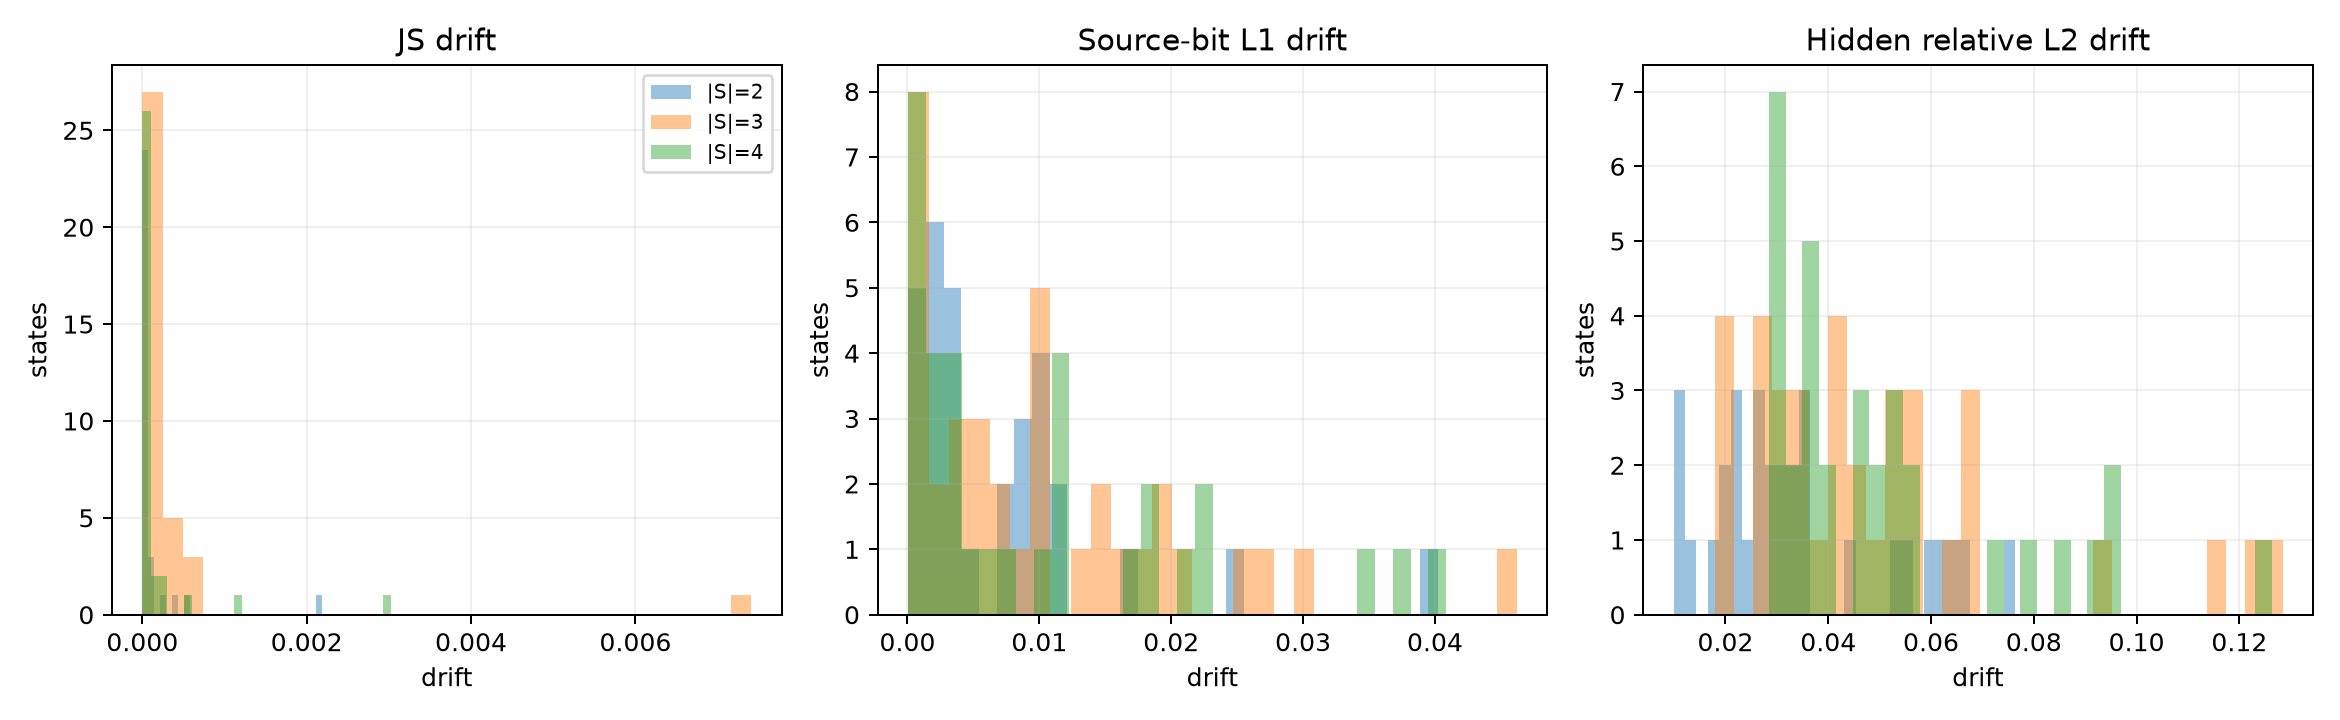

Source data for this figure (header and first rows):
state_id, dataset, model_id, subset_size, permutation_count, js_drift, bit_l1_drift, hidden_relative_l2_drift, set_disagreement
state:e7bc7d49b3da95bc088346dd, vizwiz, Qwen/Qwen3-VL-8B-Instruct, 4, 10.0, 0.00303, 0.01751, 0.09315, 0.0
state:63764a61ff0b4777417877fc, pope, Qwen/Qwen3-VL-8B-Instruct, 3, 6.0, 7.366730969457155e-05, 0.01068, 0.03135, 0.0
state:00038b03c9ba7f8545ba9914, vizwiz, google/gemma-4-E4B-it, 4, 10.0, 1.2847601355546117e-12, 0.0001912, 0.02889, 0.0
state:099fb4ec110bc1bd70c25b7b, pope, Qwen/Qwen3-VL-8B-Instruct, 2, 2.0, 2.455973156224834e-06, 0.001266, 0.02654, 0.0
state:ba25346cd158d27d18b49b82, vizwiz, Qwen/Qwen3-VL-8B-Instruct, 3, 6.0, 1.3583174241198485e-07, 0.01963, 0.05436, 0.3556
state:d97bd4421760d20fac3f7e1b, vizwiz, Qwen/Qwen3-VL-8B-Instruct, 3, 6.0, 1.7151191125952096e-09, 0.000387, 0.05605, 0.0
state:7f05d28ecd2d255d8f2ba857, pope, google/gemma-4-E4B-it, 3, 6.0, 0.0004178, 0.01593, 0.0687, 0.0
state:3a8fdf10b6741b5fa6ca409e, vizwiz, Qwen/Qwen3-VL-8B-Instruct, 4, 10.0, 3.164482039255647e-05, 0.04087, 0.0365, 0.0
state:e34a7543c705a7902c11bdb9, hallusionbench, Qwen/Qwen3-VL-8B-Instruct, 3, 6.0, 0.0002607, 0.02116, 0.0429, 0.0
state:3d05c3ec5396bcf81e37d32c, pope, google/gemma-4-E4B-it, 3, 6.0, 1.5246955042527288e-05, 0.001844, 0.04431, 0.0
state:723d74498aaac45fef61c00d, hallusionbench, Qwen/Qwen3-VL-8B-Instruct, 3, 6.0, 0.0001257, 0.01922, 0.06929, 0.0
state:8588a997f8559c3735d14eec, hallusionbench, Qwen/Qwen3-VL-8B-Instruct, 3, 6.0, 6.732913792353357e-05, 0.009513, 0.02137, 0.0
state:114cc88ad2c5fcfe7767b440, vizwiz, google/gemma-4-E4B-it, 3, 6.0, 1.2886763463487113e-10, 0.0003376, 0.02707, 0.0
state:8e5c601835141b0317d433c2, pope, google/gemma-4-E4B-it, 4, 10.0, 4.874031000365153e-05, 0.002728, 0.04031, 0.0
state:34b3d8fc1d2a894d66083ece, pope, google/gemma-4-E4B-it, 4, 10.0, 0.0001173, 0.01169, 0.03733, 0.0
state:ea31ce341c7f641473693b20, vizwiz, google/gemma-4-E4B-it, 2, 2.0, 6.514186423958747e-09, 0.01141, 0.02555, 0.0
state:123ee26361daed4653c76834, pope, Qwen/Qwen3-VL-8B-Instruct, 3, 6.0, 0.0001474, 0.02977, 0.03616, 0.0
state:87b3b15ddcf46a8a2421f364, vizwiz, Qwen/Qwen3-VL-8B-Instruct, 4, 10.0, 4.917983401429302e-09, 0.03795, 0.08607, 0.0
state:c76defa5415142cf7d9d3495, pope, google/gemma-4-E4B-it, 3, 6.0, 0.0001668, 0.003981, 0.04444, 0.0
state:7a42c43a1125da27a5f1930d, vizwiz, google/gemma-4-E4B-it, 2, 2.0, 1.583536733299915e-07, 7.046040809655096e-05, 0.03458, 0.0
state:1fb24d2272d1814a772ff799, vizwiz, Qwen/Qwen3-VL-8B-Instruct, 2, 2.0, 6.188091962854858e-05, 0.01062, 0.02873, 0.0
state:205848e35e7110a0470f67dc, vizwiz, google/gemma-4-E4B-it, 2, 2.0, 2.5098168840975175e-12, 0.0001142, 0.03481, 0.0
state:de616dd1eb75f95c6c2fa50a, pope, Qwen/Qwen3-VL-8B-Instruct, 2, 2.0, 4.022634761749718e-05, 0.009538, 0.02501, 0.0
state:221d17dfa73aa7fd7dae5f0b, vsr, Qwen/Qwen3-VL-8B-Instruct, 4, 10.0, 0.0002202, 0.01135, 0.0313, 0.0
state:e77444dc2a2da9b9f63f4e2e, vizwiz, Qwen/Qwen3-VL-8B-Instruct, 4, 10.0, 5.608762343941632e-05, 0.0007041, 0.07203, 0.0
state:2d7c1ddc0d4ec658ae3c63ed, hallusionbench, google/gemma-4-E4B-it, 2, 2.0, 0.0003772, 0.01647, 0.03306, 0.0
state:0796631216b5268e9654db69, vizwiz, google/gemma-4-E4B-it, 3, 6.0, 6.661178961206768e-08, 0.007263, 0.01944, 0.0
state:debd0aad4e50ec69a42dedc8, vizwiz, google/gemma-4-E4B-it, 3, 6.0, 6.277538456787322e-12, 0.0002403, 0.03418, 0.0
state:2485395c8b9e7c4b09e10b06, hallusionbench, Qwen/Qwen3-VL-8B-Instruct, 3, 6.0, 0.0003793, 0.02695, 0.06492, 0.0
state:e9357025b0533d4d7c0d933c, pope, Qwen/Qwen3-VL-8B-Instruct, 3, 6.0, 0.0003746, 0.04621, 0.06717, 0.0
state:e2ed3ff72caab4d6971d9f67, pope, Qwen/Qwen3-VL-8B-Instruct, 4, 10.0, 3.154127085829446e-05, 0.002052, 0.0508, 0.09333
state:263423db949d044ee3d5f8ee, vizwiz, Qwen/Qwen3-VL-8B-Instruct, 2, 2.0, 2.6309588506755286e-06, 0.001479, 0.009891, 0.0
state:0b304887d44bceeed4b94e93, hallusionbench, Qwen/Qwen3-VL-8B-Instruct, 2, 2.0, 4.382424045430029e-05, 0.003263, 0.05516, 0.3333
state:d49fadee76b306f9febf49fd, vizwiz, Qwen/Qwen3-VL-8B-Instruct, 3, 6.0, 2.7168820343124524e-05, 0.00017, 0.05332, 0.0
state:2d37f372623ad181dbc3cba8, vizwiz, google/gemma-4-E4B-it, 3, 6.0, 1.3458288093716792e-08, 0.003999, 0.01793, 0.0
state:08fbfc063a8810bb2248c032, vsr, Qwen/Qwen3-VL-8B-Instruct, 2, 2.0, 0.0001334, 0.00335, 0.023, 0.0
state:7cdb2a72931e93f1e4911c9b, pope, google/gemma-4-E4B-it, 4, 10.0, 2.9279280080197735e-05, 0.001975, 0.03987, 0.0
state:058cc1ebe7c4455619e2a3b3, vizwiz, Qwen/Qwen3-VL-8B-Instruct, 3, 6.0, 7.596212727381558e-08, 0.0133, 0.03721, 0.2667
state:6680f5d2c5e5bf0e7977cadb, vizwiz, Qwen/Qwen3-VL-8B-Instruct, 2, 2.0, 2.8724630584966776e-05, 0.004455, 0.02149, 0.0
state:5e13aaf1034d289ffc517c16, vizwiz, google/gemma-4-E4B-it, 4, 10.0, 4.348271000756116e-12, 0.0001618, 0.03506, 0.0
state:31a96d037c385b02fd447bc1, pope, google/gemma-4-E4B-it, 2, 2.0, 2.7104179390335394e-06, 0.001261, 0.01005, 0.0
state:8ec9599a4b3d8ebcf078ff65, pope, google/gemma-4-E4B-it, 2, 2.0, 1.1996218780032122e-06, 0.009168, 0.04526, 0.0
state:02f6887381647311a799c395, vizwiz, google/gemma-4-E4B-it, 3, 6.0, 5.110967653890926e-08, 7.036905945922989e-05, 0.03521, 0.1667
state:a7efc824080fc9ac82429dc4, pope, google/gemma-4-E4B-it, 4, 10.0, 0.0002646, 0.004984, 0.1263, 0.2667
state:ef32fffaf72325b55547efac, pope, google/gemma-4-E4B-it, 4, 10.0, 0.0006004, 0.01823, 0.0472, 0.0
state:2e4a5f1f8c2752657ef1cfb4, hallusionbench, google/gemma-4-E4B-it, 2, 2.0, 3.7839701486644777e-06, 0.04024, 0.06667, 0.0
state:0be47730770e893d988fb8ad, pope, google/gemma-4-E4B-it, 2, 2.0, 8.039654877377627e-05, 0.001777, 0.07639, 0.6667
state:fc6a86b3d3f851df07a256b1, pope, google/gemma-4-E4B-it, 3, 6.0, 4.587111944288568e-05, 0.004395, 0.02841, 0.1111
state:96dfb73ceb51f735c37cbf34, pope, Qwen/Qwen3-VL-8B-Instruct, 3, 6.0, 0.0001661, 0.01396, 0.0312, 0.0
state:a5298375e392906d3714cc38, pope, Qwen/Qwen3-VL-8B-Instruct, 2, 2.0, 3.873050366093344e-06, 0.001434, 0.009905, 0.0
state:5cc6e41e6bfdd4c9140b46da, pope, google/gemma-4-E4B-it, 2, 2.0, 1.3475900659366764e-05, 0.001747, 0.02224, 0.0
state:d34927a91744602a75aa6f31, hallusionbench, google/gemma-4-E4B-it, 2, 2.0, 2.371139540759268e-06, 0.003339, 0.02612, 0.0
state:b4ecd04fdaaafced25075e8f, hallusionbench, Qwen/Qwen3-VL-8B-Instruct, 2, 2.0, 4.361701916685122e-06, 0.008571, 0.03587, 0.25
state:4490904c8b774c22e387ab10, pope, google/gemma-4-E4B-it, 2, 2.0, 1.4491837433278273e-05, 0.001979, 0.02994, 0.0
state:19a0699ff6031e0ed3dfce7c, pope, google/gemma-4-E4B-it, 2, 2.0, 1.9962789649150697e-05, 0.006766, 0.02035, 0.0
state:f57824625eb56417720a2f87, vizwiz, Qwen/Qwen3-VL-8B-Instruct, 2, 2.0, 1.776100334061861e-06, 0.02436, 0.06445, 0.0
state:14b641911197f0ac1f5a4a1f, vizwiz, google/gemma-4-E4B-it, 2, 2.0, 4.987235881097503e-09, 0.01151, 0.03121, 0.0
state:46d823f8a1a87c499665ea17, hallusionbench, google/gemma-4-E4B-it, 4, 10.0, 4.443962140716593e-05, 0.02261, 0.0352, 0.1
state:6985528f3b4a67f4d6c5ab03, pope, Qwen/Qwen3-VL-8B-Instruct, 3, 6.0, 0.0001893, 0.002492, 0.05352, 0.0
state:62063b4ece24ff15bf28a47c, vizwiz, google/gemma-4-E4B-it, 4, 10.0, 1.77096794226559e-08, 0.007537, 0.03035, 0.4667
... 40 more rows
